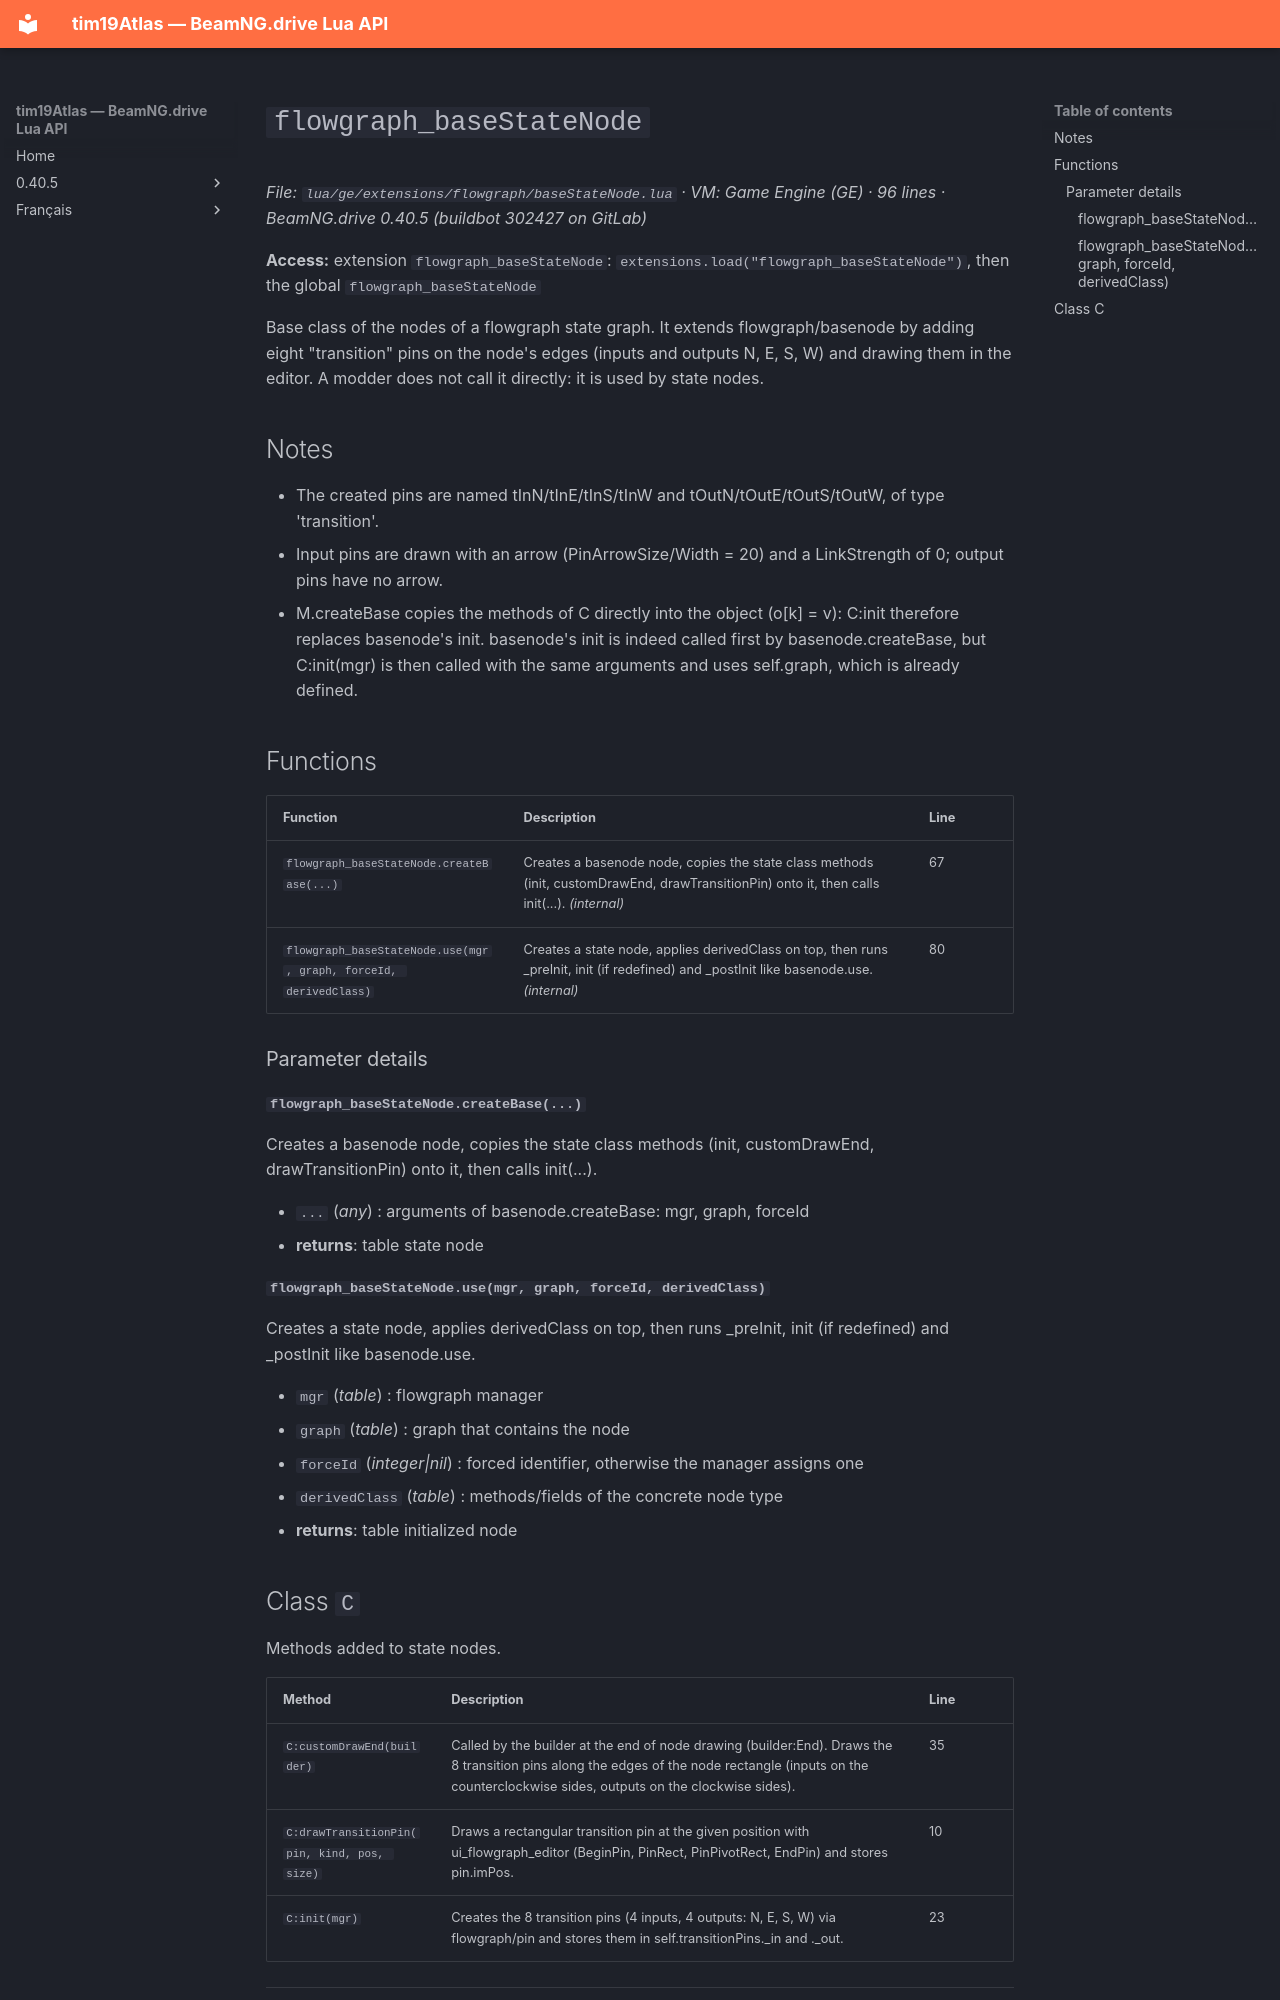

repository: Tim0219800/beamng-lua-atlas · page: 0.40.5/ge/extensions/flowgraph/baseStateNode.html · generator: mkdocs

# `flowgraph_baseStateNode`

*File: `lua/ge/extensions/flowgraph/baseStateNode.lua` · VM: Game Engine (GE) · 96 lines · BeamNG.drive 0.40.5 (buildbot 302427 on GitLab)*

**Access:** extension `flowgraph_baseStateNode`: `extensions.load("flowgraph_baseStateNode")`, then the global `flowgraph_baseStateNode`

Base class of the nodes of a flowgraph state graph. It extends flowgraph/basenode by adding eight "transition" pins on the node's edges (inputs and outputs N, E, S, W) and drawing them in the editor. A modder does not call it directly: it is used by state nodes.

## Notes

- The created pins are named tInN/tInE/tInS/tInW and tOutN/tOutE/tOutS/tOutW, of type 'transition'.
- Input pins are drawn with an arrow (PinArrowSize/Width = 20) and a LinkStrength of 0; output pins have no arrow.
- M.createBase copies the methods of C directly into the object (o[k] = v): C:init therefore replaces basenode's init. basenode's init is indeed called first by basenode.createBase, but C:init(mgr) is then called with the same arguments and uses self.graph, which is already defined.

## Functions

| Function | Description | Line |
|---|---|---|
| `flowgraph_baseStateNode.createBase(...)` | Creates a basenode node, copies the state class methods (init, customDrawEnd, drawTransitionPin) onto it, then calls init(...). *(internal)* | 67 |
| `flowgraph_baseStateNode.use(mgr, graph, forceId, derivedClass)` | Creates a state node, applies derivedClass on top, then runs _preInit, init (if redefined) and _postInit like basenode.use. *(internal)* | 80 |

### Parameter details

#### `flowgraph_baseStateNode.createBase(...)`

Creates a basenode node, copies the state class methods (init, customDrawEnd, drawTransitionPin) onto it, then calls init(...).

- `...` (*any*) : arguments of basenode.createBase: mgr, graph, forceId
- **returns**: table state node

#### `flowgraph_baseStateNode.use(mgr, graph, forceId, derivedClass)`

Creates a state node, applies derivedClass on top, then runs _preInit, init (if redefined) and _postInit like basenode.use.

- `mgr` (*table*) : flowgraph manager
- `graph` (*table*) : graph that contains the node
- `forceId` (*integer|nil*) : forced identifier, otherwise the manager assigns one
- `derivedClass` (*table*) : methods/fields of the concrete node type
- **returns**: table initialized node
